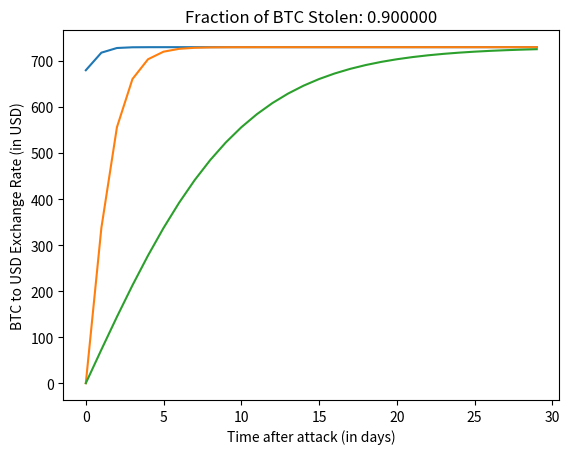

The script that saved this image:
# [redacted]
from __future__ import division
import math
import matplotlib.pyplot as plt

blocks_per_period = 144
asic_recuperation_period = 240
block_reward = 12.5
recovery_cap_multiplier = 1.0 # float between [0, 1]
default_btc_to_usd_rate = 730 # current bitcoin rate

def compute_lower_bound(btc_f_stolen, default_exchange_rate):
    percent_stolen = btc_f_stolen*100
    # 2-degree polynomial fit to data:
    # (4%, 60%), (0.75%, 80%), (0.052%, 90.2%), (0.139%, 94.6%) and dummy data points (0%, 100%), (7.6%, 0%)
    # percent_new_worth = -0.843*math.pow(percent_stolen, 2) + -5.807*percent_stolen + 93.59
    percent_new_worth = -0.869*math.pow(percent_stolen, 2) + -5.562*percent_stolen + 93.19
    lower_bound = max((percent_new_worth/100.0) * default_exchange_rate, 0.0)
    return lower_bound

def btc_to_usd_exchange_rate(time, btc_f_stolen, default_exchange_rate = default_btc_to_usd_rate):
    # Attack time, if applicable, is 0
    # This function is modeled after tanh.
    # After an attack the btc-to-usd rate drops dramatically.
    # Assuming no further attacks, the rate slowly recovers.
    # |   _ _ __
    # |  /
    # | /
    # |/
    # notice the free fall and then tanh(>=0)
    if btc_f_stolen == 0.0:
        return default_exchange_rate # assume rate is constant
    else:
        # [redacted]
        lower_bound_rate = compute_lower_bound(btc_f_stolen, default_exchange_rate)
        # Crude assumption: rate can __fully__ recover.
        upper_bound_rate = recovery_cap_multiplier * default_exchange_rate
        # Since attack time = 0, any time post attack is positive.
        # And so, second derivative of rate is negative.
        # This ranges from 0 to 1.
        # Modifying tanh to account for btc_f_stolen.
        # The higher the btc_f_stolen, the longer it takes to recover.
        tanh = math.tanh((1 - btc_f_stolen) * time)
        delta_rate = tanh * (upper_bound_rate - lower_bound_rate)
        new_btc_to_usd = lower_bound_rate + delta_rate
        return new_btc_to_usd

def mining_asic_sell_price(mining_power, btc_f_stolen, sell_machines_time,
                           discount_rate, default_exchange_rate = default_btc_to_usd_rate):
    effective_recuperation_periods = asic_recuperation_period
    if discount_rate < 1:
        effective_recuperation_periods = \
                (1 - discount_rate ** asic_recuperation_period) \
                / (1 - discount_rate)
    earnings_per_period = mining_power * block_reward * blocks_per_period * \
                          btc_to_usd_exchange_rate(sell_machines_time, btc_f_stolen,
                                  default_exchange_rate = default_exchange_rate)
    return earnings_per_period * effective_recuperation_periods

def plot_btc_to_usd_rate():
    num_days = 30
    btc_f_stolen_list = [0.0001, 0.5, 0.9]
    for btc_f_stolen in btc_f_stolen_list:
        x = range(num_days)
        y = []
        for t in x:
            y.append(btc_to_usd_exchange_rate(t, btc_f_stolen))
        plt.plot(x, y)
        plt.xlabel('Time after attack (in days)')
        plt.ylabel('BTC to USD Exchange Rate (in USD)')
        plt.title('Fraction of BTC Stolen: %f' % btc_f_stolen)
        plt.show()

if __name__ == '__main__':
    plot_btc_to_usd_rate()
